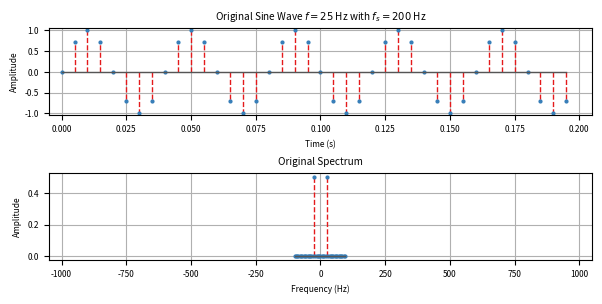

Write the Python code that produced this figure. (Note: this script raises an exception after producing the figure.)
import math

import matplotlib
from scipy import signal
from matplotlib import pyplot as plt
import numpy as np

matplotlib.rcParams.update({
    # "text.usetex": True,
    'font.size': 6})

natural_f = 25
sampling_f = 200
duration = .2
ratio = 10


def add_stem(title, x, y, x_label, y_label, hide_stem=False):
    markerline, stemline, baseline = plt.stem(x, y, markerfmt='ro', linefmt='--')
    plt.title(title)
    plt.xlabel(x_label)
    plt.ylabel(y_label)
    plt.setp(stemline, linewidth=2e-2 if hide_stem else 1)
    plt.setp(stemline, color='#e41a1c')
    plt.setp(markerline, markersize=2)
    plt.setp(markerline, color='#377eb8')
    plt.setp(baseline, color='#555555')
    plt.setp(baseline, linewidth=1)
    plt.grid(True)


def add_plot(title, x, y, x_label, y_label):
    baseline = plt.plot(x, y)
    plt.title(title)
    plt.xlabel(x_label)
    plt.ylabel(y_label)
    plt.setp(baseline, linewidth=1)
    plt.setp(baseline, color='#e41a1c')
    plt.grid(True)


def compute_range(array):
    valid_array = array[array > 1E-8]
    y_max = math.ceil(math.log10(np.max(valid_array))) + 1
    y_min = min(y_max - 3, math.floor(math.log10(np.min(valid_array))))
    return [10 ** y_min, 10 ** y_max]


samples = int(duration * sampling_f)

time = np.linspace(0, duration, samples, endpoint=False)
amplitude = np.sin(2 * np.pi * natural_f * time)

up_time = np.linspace(0, duration, ratio * samples, endpoint=False)
up_amplitude = np.zeros(ratio * samples)
up_amplitude[::ratio] = amplitude

original = np.fft.fft(amplitude) / samples
freq = np.fft.fftfreq(samples, 1 / sampling_f)

up_original = np.fft.fft(up_amplitude) / samples
up_freq = np.fft.fftfreq(ratio * samples, 1 / sampling_f / ratio)

tri_window = signal.windows.triang(2 * ratio - 1)
print(tri_window)
window_amp = np.abs(np.fft.fftshift(np.fft.fft(tri_window, 1024) / len(tri_window)))
window_amp /= np.max(window_amp)
window_freq = np.linspace(-ratio * sampling_f / 2, ratio * sampling_f / 2, len(window_amp))

fig = plt.figure(figsize=(6, 3), dpi=200)

margin = duration / 40

ax1 = fig.add_subplot(211)
add_stem(rf'Original Sine Wave $f={natural_f}$ Hz with $f_s={sampling_f}$ Hz', time, amplitude, 'Time (s)', 'Amplitude')
plt.xlim([-margin, duration + margin])
plt.ylim(([-1.05, 1.05]))

margin *= ratio * sampling_f / duration
ax3 = fig.add_subplot(212)
add_stem('Original Spectrum', freq, np.abs(original), 'Frequency (Hz)', 'Amplitude')
plt.xlim([-ratio * sampling_f / 2 - margin, ratio * sampling_f / 2 + margin])

fig.tight_layout()
fig.savefig('../PIC/PureSineOrigin.eps', format='eps')
fig = plt.figure(figsize=(6, 3), dpi=200)

margin = duration / 40

ax2 = fig.add_subplot(211)
add_stem(rf'Extended Sine Wave $L={ratio}$', up_time, up_amplitude, 'Time (s)', 'Amplitude')
plt.xlim([-margin, duration + margin])
plt.ylim(([-1.05, 1.05]))

margin *= ratio * sampling_f / duration
ax4 = fig.add_subplot(212)
add_stem(rf'Extended Spectrum $L={ratio}$', up_freq, np.abs(up_original), 'Frequency (Hz)', 'Amplitude')
plt.xlim([-ratio * sampling_f / 2 - margin, ratio * sampling_f / 2 + margin])

fig.tight_layout()
fig.savefig('../PIC/PureSineExtended.eps', format='eps')
fig = plt.figure(figsize=(6, 1.5), dpi=200)

ax1 = fig.add_subplot(111)
add_plot(rf'Triangular Window', window_freq, 20 * np.log10(np.maximum(window_amp, 1e-12)), 'Frequency (Hz)',
         'Amplitude (dB)')
plt.ylim([-60, 10])
plt.xlim([-ratio * sampling_f / 2 - margin, ratio * sampling_f / 2 + margin])

fig.tight_layout()
fig.savefig('../PIC/TriangularWindow.eps', format='eps')

fig = plt.figure(figsize=(6, 6), dpi=200)

margin = duration / 40

ax1 = fig.add_subplot(411)
conv = np.convolve(up_amplitude, tri_window, mode='same')
add_stem(rf'Convolution/Interpolation', up_time, conv, 'Time (s)', 'Amplitude', True)
plt.ylim(([-1.05, 1.05]))
plt.xlim([-margin, duration + margin])

margin *= ratio * sampling_f / duration

ax2 = fig.add_subplot(412)
conv_fft = np.abs(np.fft.fft(conv) / samples / ratio)
add_stem(rf'Convolution/Interpolation Spectrum $L={ratio}$', up_freq, conv_fft, 'Frequency (Hz)', 'Amplitude')
plt.xlim([-ratio * sampling_f / 2 - margin, ratio * sampling_f / 2 + margin])
plt.yscale('log')
plt.ylim(compute_range(conv_fft))
plt.xlim([-ratio * sampling_f / 2 - margin, ratio * sampling_f / 2 + margin])

np.savetxt('../PIC/Convolution.csv', np.vstack((up_freq, conv_fft)).T, delimiter=',', header='Frequency,Amplitude')

ax3 = fig.add_subplot(413)
conv_fft = np.multiply(np.abs(up_freq), conv_fft)
add_stem(rf'First Time Derivative of Convolution/Interpolation Spectrum $L={ratio}$', up_freq,
         conv_fft, 'Frequency (Hz)', 'Amplitude')
plt.xlim([-ratio * sampling_f / 2 - margin, ratio * sampling_f / 2 + margin])
plt.yscale('log')
plt.ylim(compute_range(conv_fft))
plt.xlim([-ratio * sampling_f / 2 - margin, ratio * sampling_f / 2 + margin])

ax3 = fig.add_subplot(414)
conv_fft = np.multiply(np.abs(up_freq), conv_fft)
add_stem(rf'Second Time Derivative of Convolution/Interpolation Spectrum $L={ratio}$', up_freq,
         conv_fft, 'Frequency (Hz)', 'Amplitude')
plt.xlim([-ratio * sampling_f / 2 - margin, ratio * sampling_f / 2 + margin])
plt.yscale('log')
plt.ylim(compute_range(conv_fft))
plt.xlim([-ratio * sampling_f / 2 - margin, ratio * sampling_f / 2 + margin])

fig.tight_layout()
fig.savefig('../PIC/Convolution.eps', format='eps')
